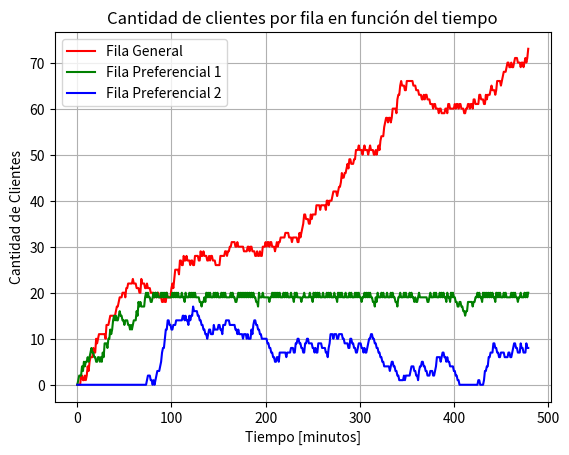

Python code for this plot:
import random
import matplotlib.pyplot as pp 

#===========================================================================================================================================
#                                                     OBJETOS Y MÉTODOS
#===========================================================================================================================================

#--------------------------------------------------------------------------------------------------

class Fila(object):
    """Clase base de fila"""

    def __init__(self):
        """constructor de la clase Fila """
        self.enfila= 0
        self.fila = []

#---------------------------------------------------------------------------------------------------

class FilaPreferencial(Fila):
    """Clase de la fila de los clientes preferenciales"""   
    
    def insertar(self, cliente):
        """Inserta un nuevo cliente en la fila preferencial"""
        self.enfila+=1
        self.fila.append(cliente)

    def atender(self):
        """Atiende al proximo cliente prederencial"""

        if self.enfila>0:               #Para que atiendan solamente si e que hay alguien en la fila

            self.enfila-=1
            self.fila.pop(0)           #Saco primer elemento de la fila (Atienden al primer cliente)
    
    def abrircajanueva(self, filanueva,maxenfila=20):
        """Si maxenfila es menor que la cantidad de clientes actualmente en espera, abro nueva caja"""
        
        if self.enfila>maxenfila:
		
		
		    #x=self.fila.pop(0)                     ESTOY SACANDO EL PRIMER ELEMENTO DE LA FILA pref Y LO ESTOY GUARDANDO EN X
		    #filanueva.insertar(x)
		
		    #Algo mas elegante
	               
            self.enfila-=1
		
            filanueva.fila.append(self.fila.pop(0))  #ESTOY METENIENDO EL QUE SAQUÉ DENTRO DE LA FILA NUEVA
                                                      # Y LLAMANDO AL METODO !! lo del método no funcionó ... asi  que puse append
            filanueva.enfila+=1
        	
            #mensaje para mi, yo estoy metiendo un objeto en abrircajanueva, puedo usar cualquier mètodo de ka fila preferencial
            #para hacerle cosas !! usas pop y todo esoooo.  FALTA ACOMODAR LO DE ENFILA !!!    
    
#----------------------------------------------------------------------------------------------------------------------    
    
class FilaGeneral(Fila):
    """Clase que mantiene una fila de clientes no preferenciales"""

    def insertar(self, cliente):
        """Inserta un nuevo cliente en la fila no preferencial"""
        self.enfila+=1
        self.fila.append(cliente)

    def atender(self):
        """Atiende al proximo cliente prederencial"""

        if self.enfila>0:
            
            self.enfila-=1
            self.fila.pop(0)     
#----------------------------------------------------------------------------------------------------------------------
    
class cliente(object):
    """clase cliente """
    def __init__(self,dni):
        """ constructor de la clase cliente """
        self.dni=dni
        self.categoria=None
    def modificarcategoria(self, categoria):
        """modifica el atributo categoria del cliente """
        self.categoria=categoria


#============================================================================================================================================
#                                                      MAIN  
#============================================================================================================================================    

if __name__ == "__main__":
    """ simular una fila en una entidad bancaria"""
  
    fg1=FilaGeneral()
    fp1=FilaPreferencial()
    fp2=FilaPreferencial()

    total_personas_atendidas=0                   #  Para tener un contador de a cuánta gente se atendió en el día
    
    var_enfilaGeneral=[]                         # Voy a ir armando listas con la cantidad de gente que hay en cada tipo de 
    var_enfilaPref1=[]                           # fila y los tiempos correspondientes (Para despues hacer un gŕafico)
    var_enfilaPref2=[]
    var_tiempo=[]
                 

    for t in range (0,480):                      #  El banco atiende 8 hs, o sea 480 minutos 

        gentenueva=random.randint(0,3)           #  Para que por cada minuto no ntre nadie, entre 1 persona o entren 2
        
        total_personas_atendidas+= gentenueva    
        
        for i in range (0,gentenueva):

        
            fulane=cliente(i)
        
            a=random.randint(0,2)

       
            if a==0:
        
                fulane.modificarcategoria("General")
                fg1.insertar(fulane)
        
                       
            else:
            
                fulane.modificarcategoria("Preferencial")
                fp1.insertar(fulane)
                        
                fp1.abrircajanueva(fp2)
        
            #print(fg1.enfila)
            #print(fp1.enfila)

    
        if t%3 == 0:          #Cada tres minutos atienden a una persona nueva en la fila General 
        
            fg1.atender()
        
        if t%2 == 0:          #Cada dos minutos atienden a una persona de la fila pref 1 y de la 2 (Si es que tienen gente)

            fp1.atender()
            fp2.atender() 
            
        var_enfilaGeneral.append(fg1.enfila)   #Relevo la cantidad de gente que hay en el tiempo dado
        var_enfilaPref1.append(fp1.enfila)
        var_enfilaPref2.append(fp2.enfila)
        var_tiempo.append(t)                  #Pienso que en t=0 ya hay gente que llegó temprano, antes de que comenzaran a atender
                                              #Por eso ya hay gente para tiempo 0. 
   

#------------------------------------------------------------------------------------------------------------   
    
    print(fg1.enfila)
    
    print(fp1.enfila)

    print(fp2.enfila)

    print(total_personas_atendidas)


    pp.plot(var_tiempo,var_enfilaGeneral,'r', label='Fila General')   
    pp.plot(var_tiempo,var_enfilaPref1,'g', label='Fila Preferencial 1')
    pp.plot(var_tiempo,var_enfilaPref2,'b', label='Fila Preferencial 2')

    pp.ylabel("Cantidad de Clientes")
    pp.xlabel("Tiempo [minutos]")

    pp.title("Cantidad de clientes por fila en función del tiempo")
    
    pp.grid()

    pp.legend()

    pp.savefig("FilasBanco.jpg",dpi=200)

    pp.show()
       
    
#------------------------------------------------------------------------------------------------------------
























